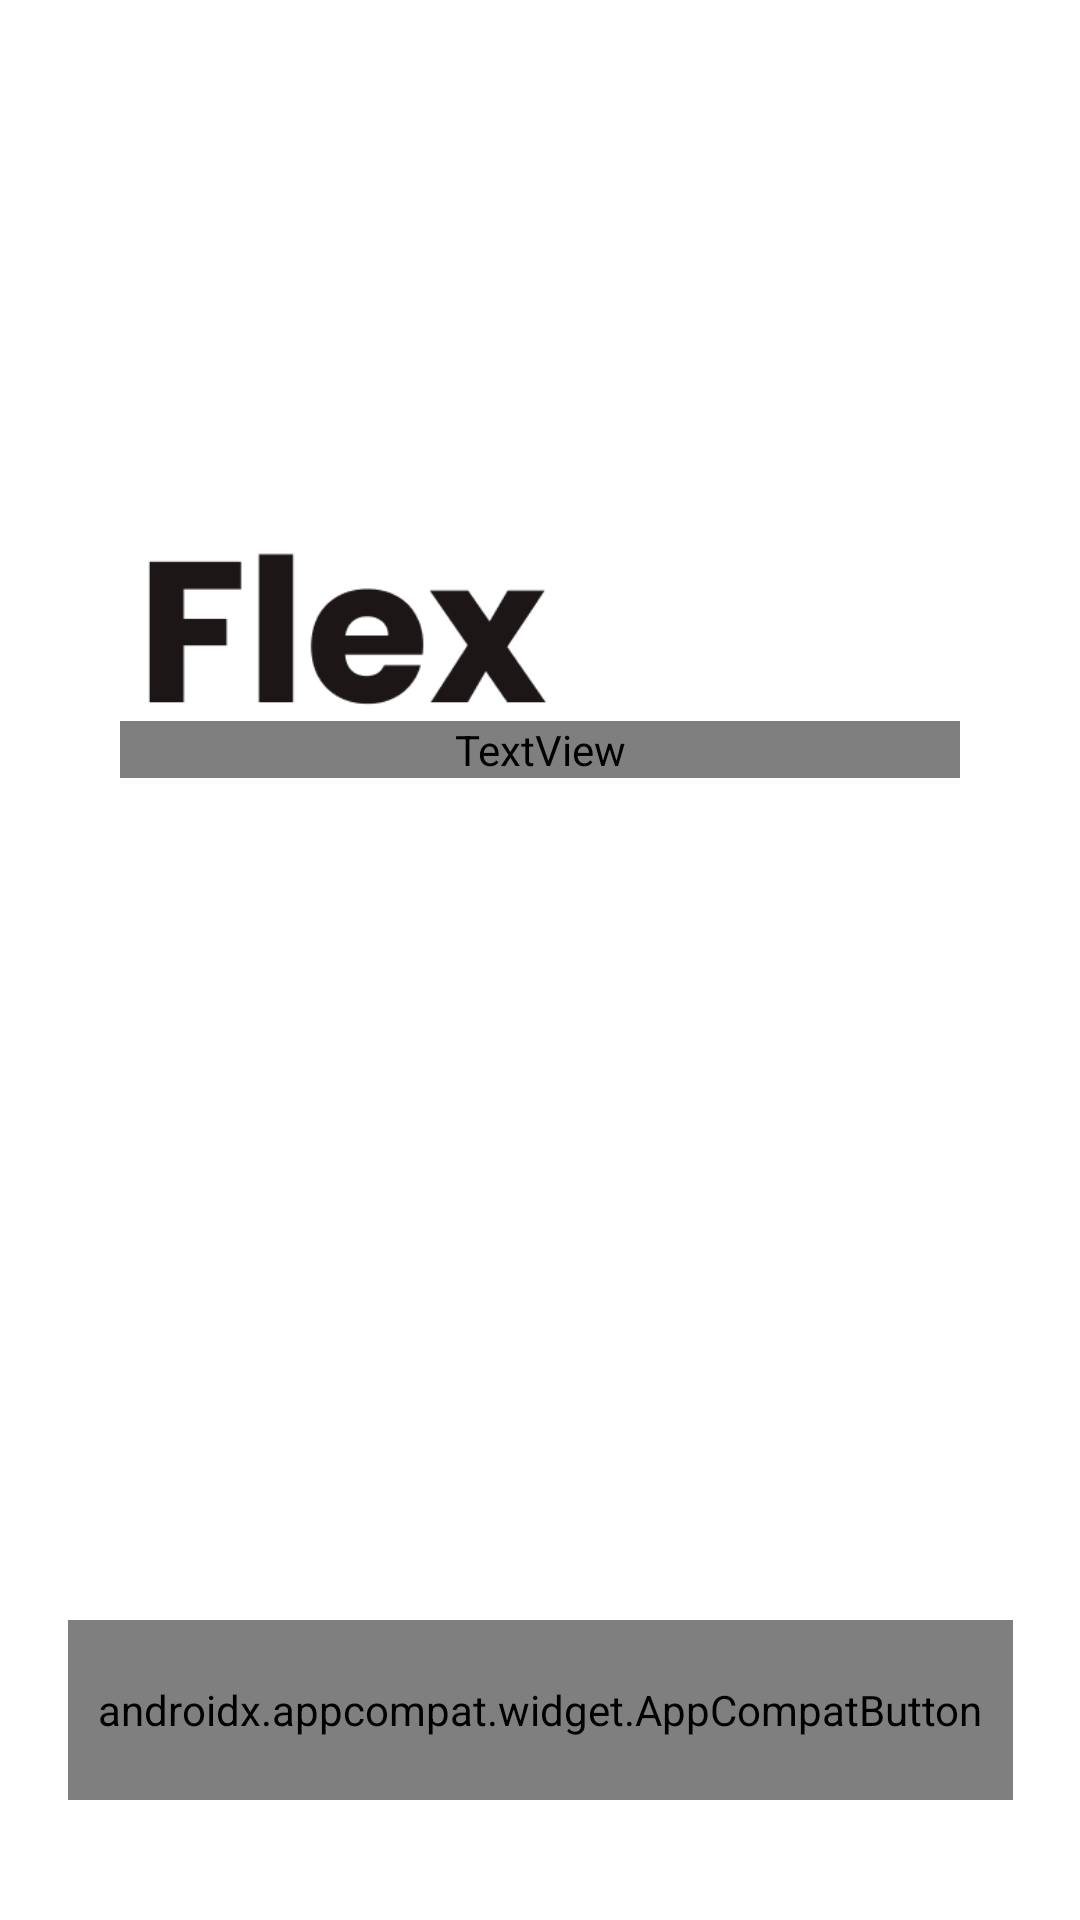

Android layout source for this screen:
<!-- AndroidManifest.xml: application theme Theme.MeuPrimeiroProjeto -->
<!-- res/layout/activity_welcome.xml -->
<?xml version="1.0" encoding="utf-8"?>
<androidx.constraintlayout.widget.ConstraintLayout xmlns:android="http://schemas.android.com/apk/res/android"
  xmlns:app="http://schemas.android.com/apk/res-auto"
  xmlns:tools="http://schemas.android.com/tools"
  android:layout_width="match_parent"
  android:layout_height="match_parent"
  android:background="@color/white"
  tools:context=".WelcomeActivity">

  <ImageView
    android:id="@+id/forma_img"
    android:layout_width="wrap_content"
    android:layout_height="500dp"
    android:layout_marginTop="-100dp"
    android:src="@drawable/forma"
    app:layout_constraintEnd_toEndOf="parent"
    app:layout_constraintStart_toStartOf="parent"
    app:layout_constraintTop_toTopOf="parent" />

  <ImageView
    android:id="@+id/logo"
    android:layout_width="298dp"
    android:layout_height="100dp"
    android:layout_marginStart="60dp"
    android:layout_marginTop="160dp"
    android:layout_marginEnd="60dp"
    android:src="@drawable/logo_ok"
    app:layout_constraintEnd_toEndOf="parent"
    app:layout_constraintStart_toStartOf="parent"
    app:layout_constraintTop_toTopOf="parent"/>


  <TextView
    android:id="@+id/sub_titulo"
    android:layout_width="280dp"
    android:layout_height="wrap_content"
    android:layout_marginTop="-20dp"
    android:fontFamily="@font/plus_jakarta_sans_extra_bold"
    android:text="Descubra seu IMC de Maneira Simples"
    android:textColor="@color/white"
    android:textSize="15sp"
    app:layout_constraintEnd_toEndOf="@+id/logo"
    app:layout_constraintStart_toStartOf="@+id/logo"
    app:layout_constraintTop_toBottomOf="@id/logo" />

  <androidx.appcompat.widget.AppCompatButton
    android:id="@+id/btn_start"
    style="@android:style/Widget.Button"
    android:layout_width="315dp"
    android:layout_height="60dp"
    android:layout_marginStart="30dp"
    android:layout_marginEnd="30dp"
    android:layout_marginBottom="40dp"
    android:background="@drawable/button_custom"
    android:fontFamily="@font/plus_jakarta_sans_extra_bold"
    android:text="Iniciar"
    android:textColor="@color/white"
    android:textSize="18sp"
    app:layout_constraintBottom_toBottomOf="parent"
    app:layout_constraintEnd_toEndOf="parent"
    app:layout_constraintStart_toStartOf="parent"/>




</androidx.constraintlayout.widget.ConstraintLayout>
<!-- resources referenced by this layout -->
<resources>
  <color name="white">#FFFFFFFF</color>
  <!-- drawable button_custom (drawable) -->
  <?xml version="1.0" encoding="utf-8"?>
  <selector xmlns:android="http://schemas.android.com/apk/res/android">
    <item android:drawable="@drawable/button_toch"
      android:state_pressed="true" />
    <item android:drawable="@drawable/button"
      android:state_focused="true" />
    <item android:drawable="@drawable/button" />
  </selector>
  <!-- drawable logo_ok: png bitmap (drawable, 7359 bytes) -->
  <style name="Theme.MeuPrimeiroProjeto" parent="Base.Theme.MeuPrimeiroProjeto">
  
      <item name="windowActionBar">false</item>
      <item name="windowNoTitle">true</item>
      <item name="android:windowFullscreen">true</item>
  
    </style>
  <!-- drawable button_toch (drawable) -->
  <?xml version="1.0" encoding="utf-8"?>
  <selector xmlns:android="http://schemas.android.com/apk/res/android">
    <item>
      <shape android:shape="rectangle">
        <gradient android:angle="45" android:startColor="#92A3FD" android:endColor="#9DCEFF" android:gradientRadius="10dp" android:type="linear"/>
        <corners android:radius="10dp"/>
  
      </shape>
  
    </item>
  </selector>
  <!-- drawable button (drawable) -->
  <?xml version="1.0" encoding="utf-8"?>
  <selector xmlns:android="http://schemas.android.com/apk/res/android">
    <item>
      <shape android:shape="rectangle">
        <gradient android:angle="45" android:startColor="#9DCEFF" android:endColor="#92A3FD" android:gradientRadius="10dp" android:type="linear"/>
        <corners android:radius="10dp"/>
  
      </shape>
  
    </item>
  </selector>
  <style name="Base.Theme.MeuPrimeiroProjeto" parent="Theme.Material3.DayNight.NoActionBar">
  
      
      <item name="colorPrimary">@color/purple_500</item>
      <item name="colorPrimaryVariant">@color/purple_700</item>
      <item name="colorOnPrimary">@color/white</item>
      
      <item name="colorSecondary">@color/teal_200</item>
      <item name="colorSecondaryVariant">@color/teal_700</item>
      <item name="colorOnSecondary">@color/black</item>
      
      <item name="android:statusBarColor">?attr/colorPrimaryVariant</item>
      <item name="android:windowTranslucentStatus">true</item>
      
  
  
  
    </style>
  <color name="purple_500">#FF6200EE</color>
  <color name="purple_700">#FF3700B3</color>
  <color name="teal_200">#FF03DAC5</color>
  <color name="teal_700">#FF018786</color>
  <color name="black">#FF000000</color>
</resources>
